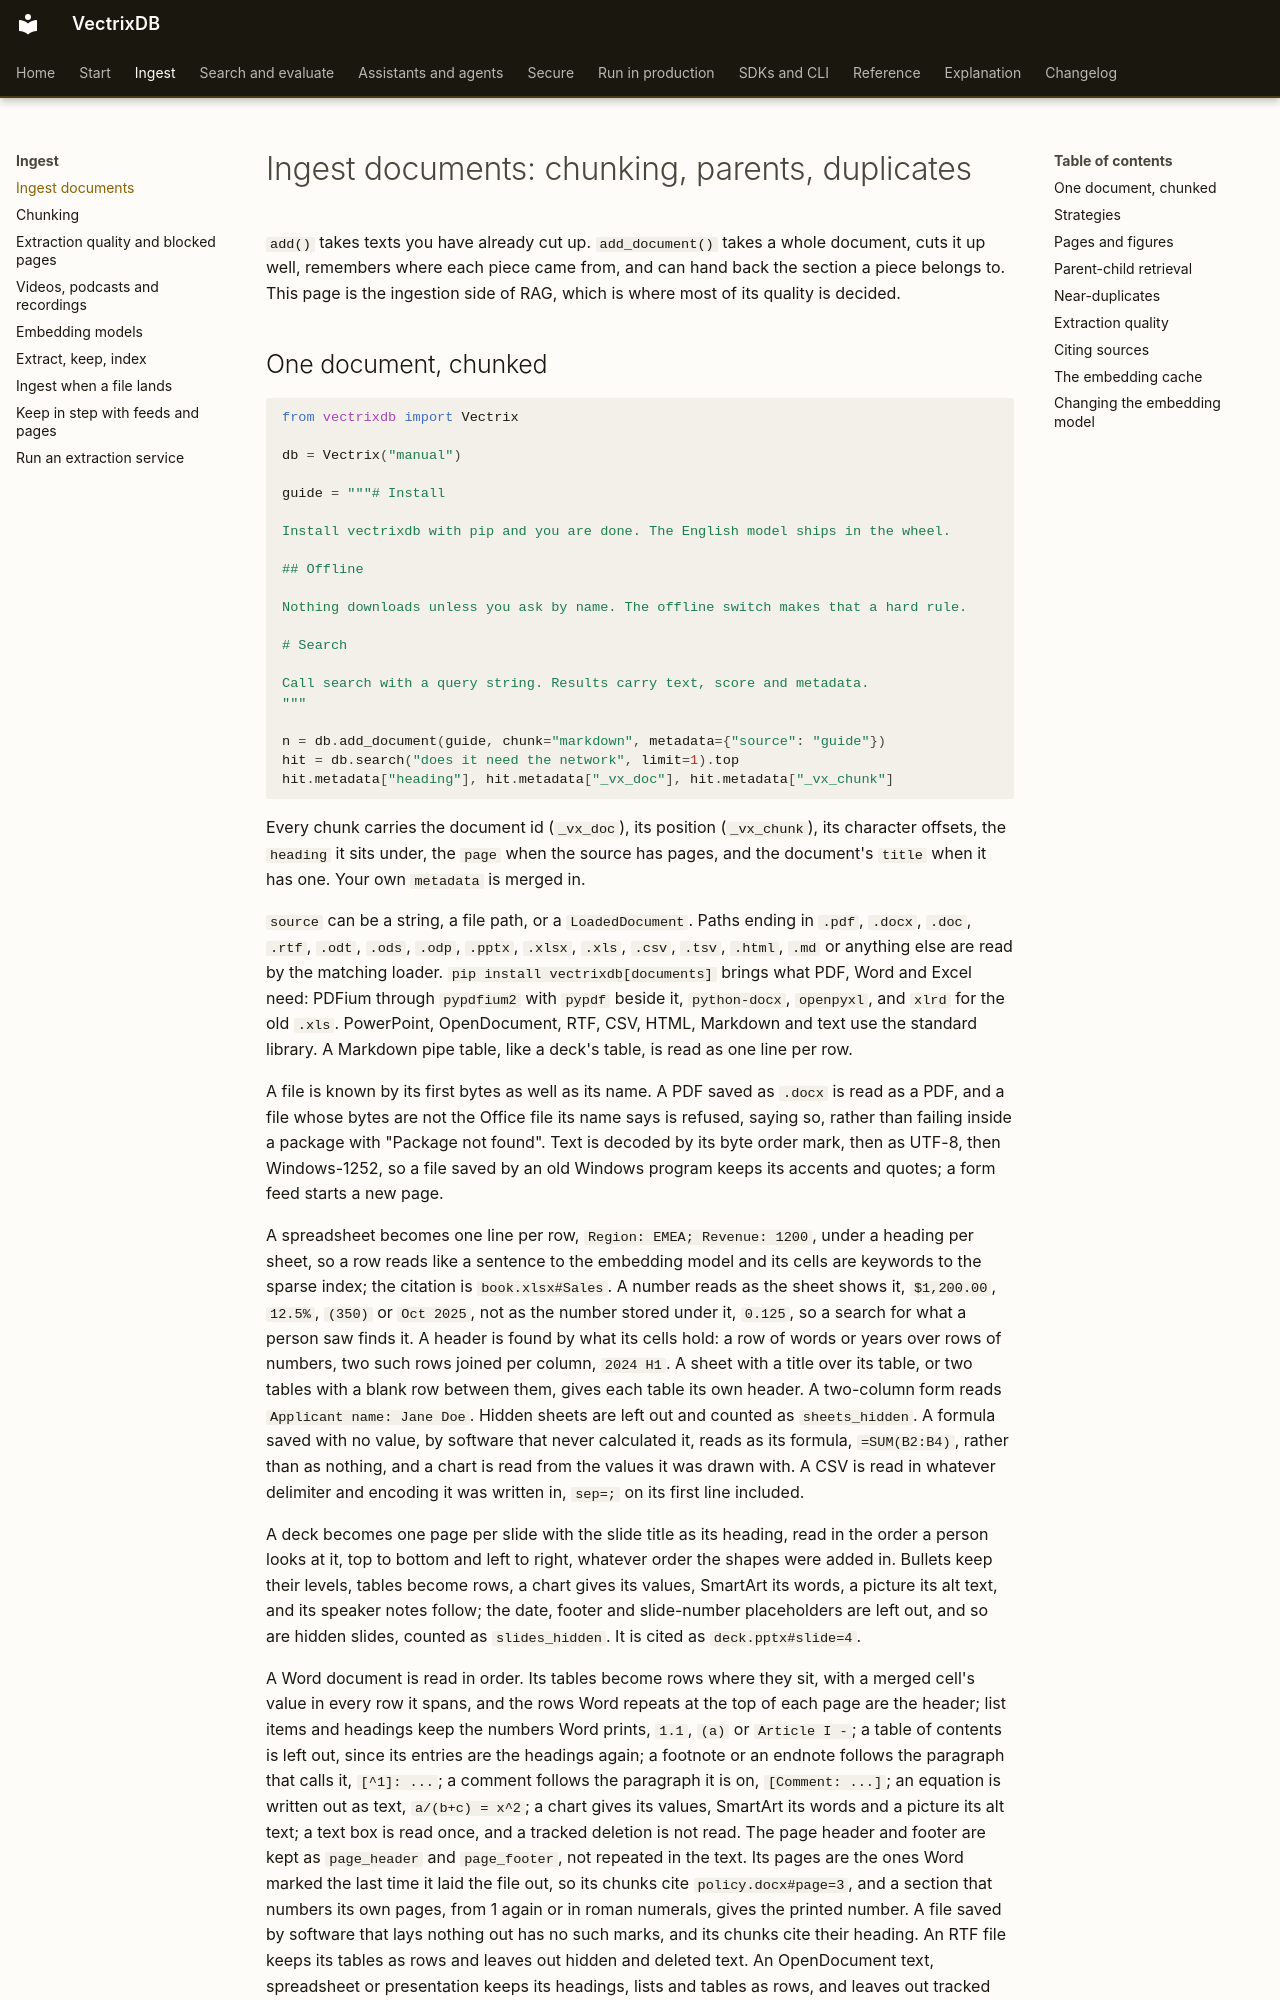

repository: knowusuboaky/VectrixDB · page: how-to/ingest-documents/index.html · generator: mkdocs

# Ingest documents: chunking, parents, duplicates

`add()` takes texts you have already cut up. `add_document()` takes a whole document, cuts it up well, remembers where each piece came from, and can hand back the section a piece belongs to. This page is the ingestion side of RAG, which is where most of its quality is decided.
